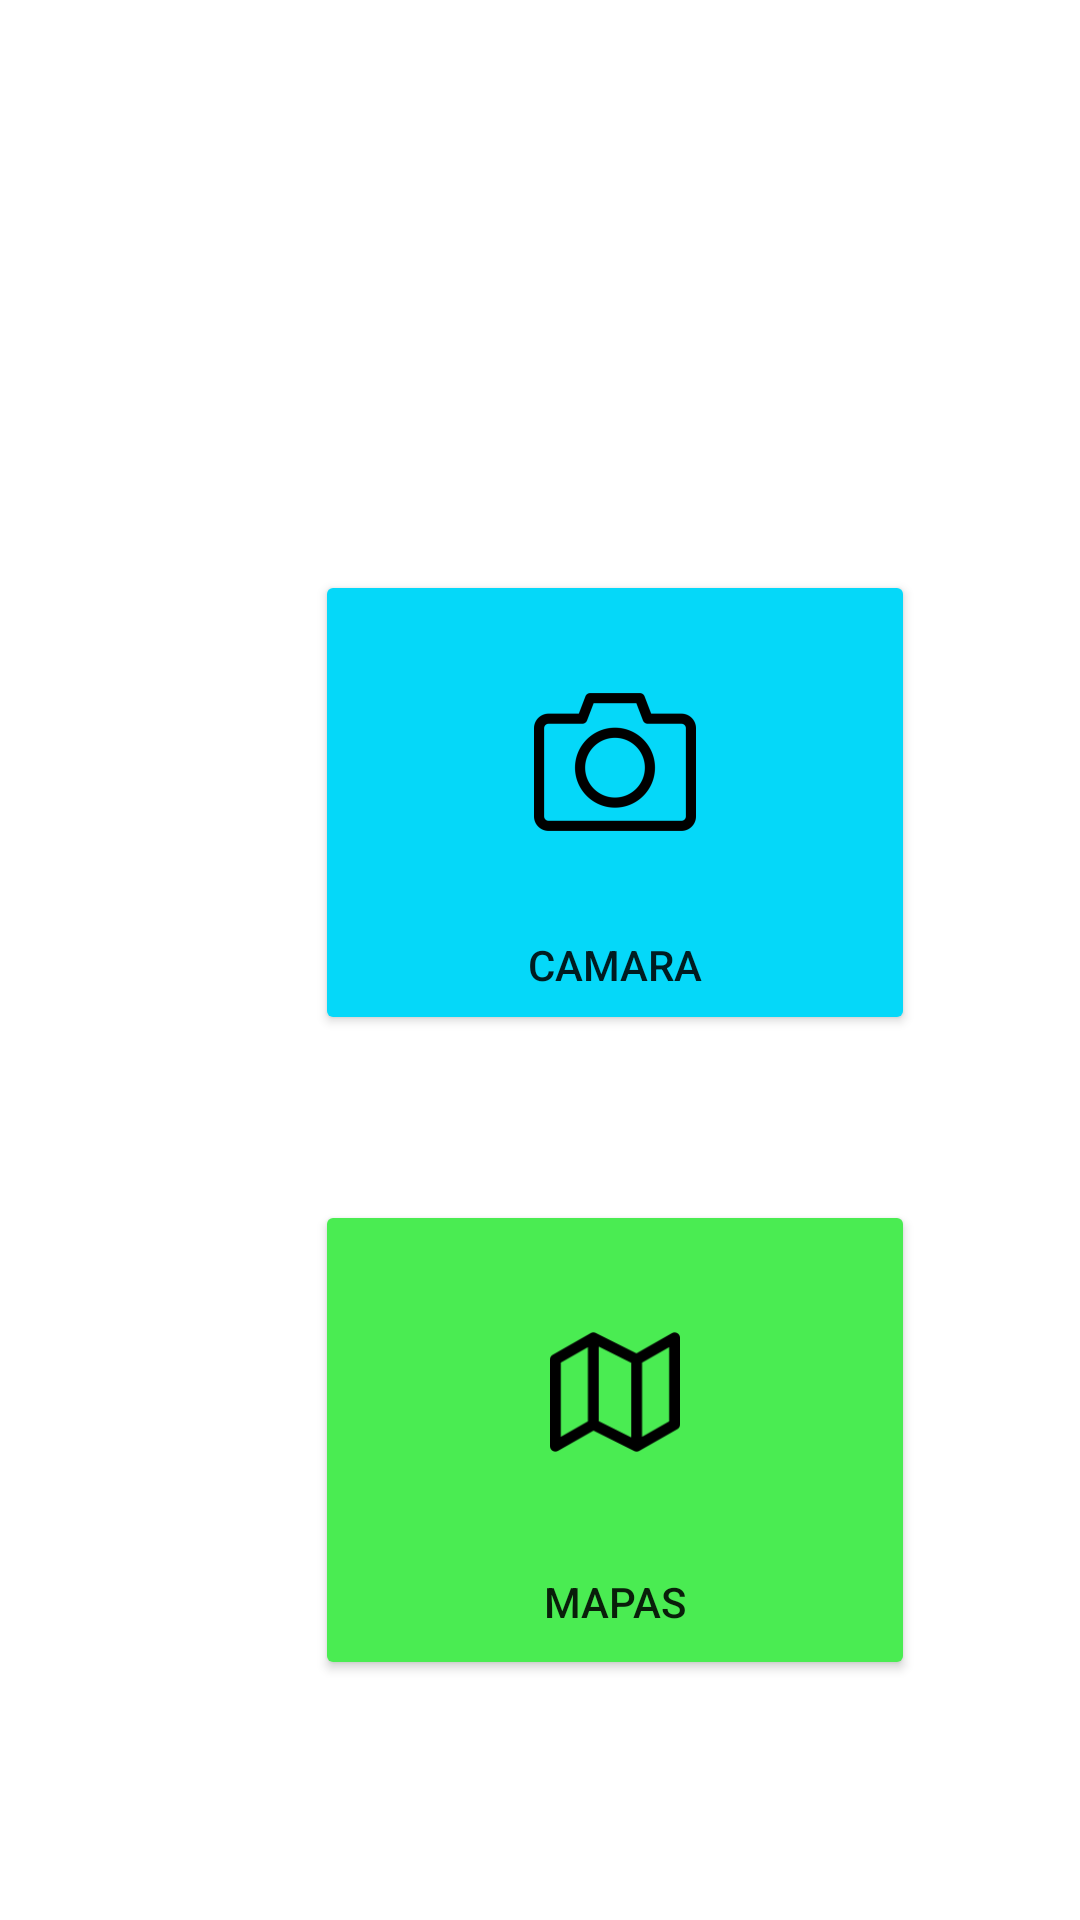

Produce the Android XML layout that renders to this screen, including the resource entries it uses.
<!-- AndroidManifest.xml: application theme Theme.Taller_02 -->
<!-- res/layout/activity_main.xml -->
<?xml version="1.0" encoding="utf-8"?>
<androidx.constraintlayout.widget.ConstraintLayout xmlns:android="http://schemas.android.com/apk/res/android"
    xmlns:app="http://schemas.android.com/apk/res-auto"
    android:id="@+id/relativeLayout"
    android:layout_width="match_parent"
    android:layout_height="match_parent">

    <Button
        android:id="@+id/button1"
        android:layout_width="200dp"
        android:layout_height="155dp"
        android:layout_marginLeft="105dp"
        android:layout_marginTop="190dp"
        android:backgroundTint="#05D8F9"
        android:drawableTop="@mipmap/camara_foreground"
        android:text="CAMARA"
        app:layout_constraintStart_toStartOf="parent"
        app:layout_constraintTop_toTopOf="parent" />

    <Button
        android:id="@+id/button"
        android:layout_width="200dp"
        android:layout_height="160dp"
        android:layout_marginLeft="105dp"
        android:layout_marginTop="400dp"
        android:backgroundTint="#4AEC52"
        android:drawableTop="@mipmap/mapas_foreground"
        android:paddingTop="10dp"
        android:text="MAPAS"
        app:layout_constraintStart_toStartOf="parent"
        app:layout_constraintTop_toTopOf="parent" />


</androidx.constraintlayout.widget.ConstraintLayout>
<!-- resources referenced by this layout -->
<resources>
  <!-- mipmap camara_foreground: png bitmap (mipmap-hdpi, 1949 bytes) -->
  <!-- mipmap mapas_foreground: png bitmap (mipmap-hdpi, 1770 bytes) -->
  <style name="Theme.Taller_02" parent="Theme.MaterialComponents.DayNight.DarkActionBar">
          
          <item name="colorPrimary">@color/purple_500</item>
          <item name="colorPrimaryVariant">@color/purple_700</item>
          <item name="colorOnPrimary">@color/white</item>
          
          <item name="colorSecondary">@color/teal_200</item>
          <item name="colorSecondaryVariant">@color/teal_700</item>
          <item name="colorOnSecondary">@color/black</item>
          
          <item name="android:statusBarColor">?attr/colorPrimaryVariant</item>
          
      </style>
  <!-- not gathered from this repository: default colours our renderer supplied (Android Studio template values) -->
  <color name="purple_500">#FF6200EE</color>
  <color name="purple_700">#FF3700B3</color>
  <color name="teal_200">#FF03DAC5</color>
  <color name="teal_700">#FF018786</color>
  <color name="black">#FF000000</color>
  <color name="white">#FFFFFFFF</color>
</resources>
